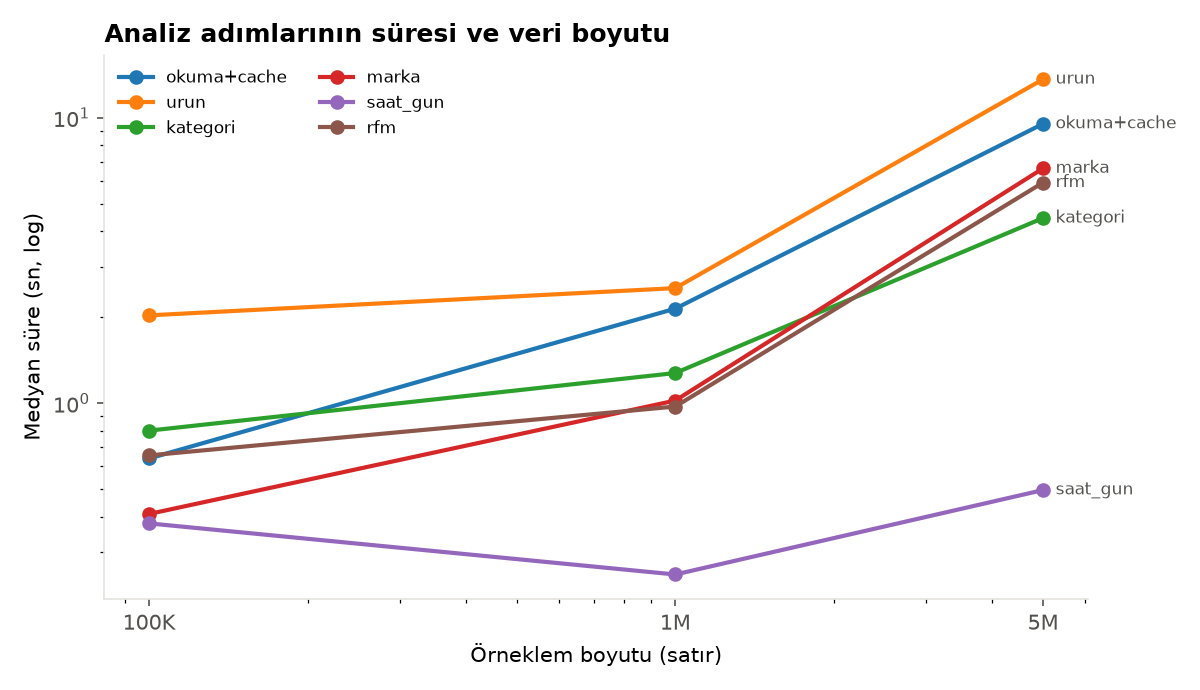

Values plotted in this chart, from the file beside it:
boyut, adim, satir, tekrar, medyan_sn, min_sn, max_sn
100k, okuma+cache, 99959, 3, 0.64, 0.584, 4.947
100k, urun, 99959, 3, 2.03, 1.411, 4.041
100k, kategori, 99959, 3, 0.801, 0.654, 1.641
100k, marka, 99959, 3, 0.409, 0.347, 0.707
100k, saat_gun, 99959, 3, 0.379, 0.232, 0.43
100k, rfm, 99959, 3, 0.656, 0.633, 1.539
1m, okuma+cache, 999932, 3, 2.143, 2.079, 2.461
1m, urun, 999932, 3, 2.529, 2.081, 3.032
1m, kategori, 999932, 3, 1.275, 1.093, 1.637
1m, marka, 999932, 3, 1.021, 0.971, 1.502
1m, saat_gun, 999932, 3, 0.251, 0.206, 0.425
1m, rfm, 999932, 3, 0.973, 0.91, 1.444
5m, okuma+cache, 4999968, 3, 9.522, 9.504, 11.89
5m, urun, 4999968, 3, 13.63, 8.029, 16.26
5m, kategori, 4999968, 3, 4.45, 4.049, 4.553
5m, marka, 4999968, 3, 6.648, 4.388, 8.574
5m, saat_gun, 4999968, 3, 0.496, 0.458, 1.787
5m, rfm, 4999968, 3, 5.926, 4.553, 6.06
